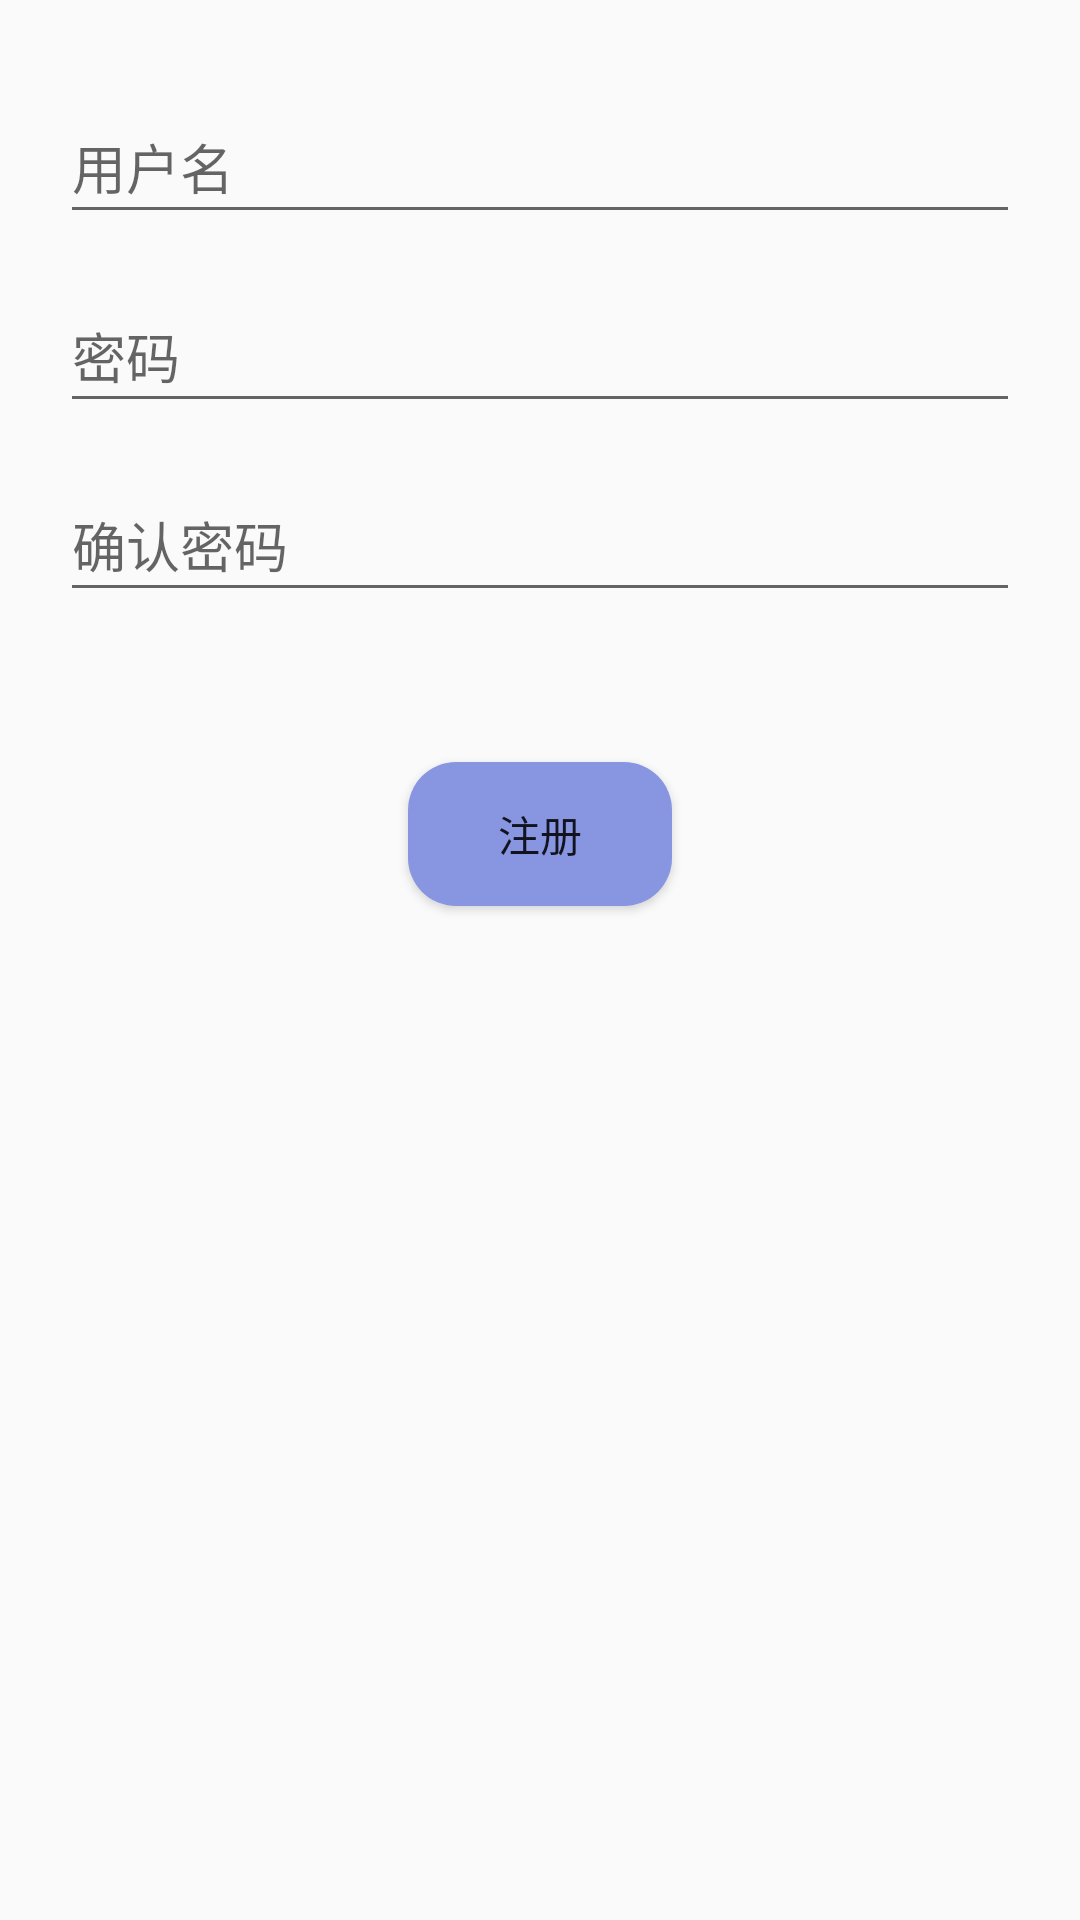

Write the Android layout XML for this screen, with the resource values it uses.
<!-- AndroidManifest.xml: application theme Theme.GlimmerMeeting -->
<!-- res/layout/signup_layout.xml -->
<?xml version="1.0" encoding="utf-8"?>
<androidx.constraintlayout.widget.ConstraintLayout xmlns:android="http://schemas.android.com/apk/res/android"
    xmlns:app="http://schemas.android.com/apk/res-auto"
    xmlns:tools="http://schemas.android.com/tools"
    android:layout_width="match_parent"
    android:layout_height="match_parent"
    tools:context=".userentry.SignupFragment">

    <EditText
        android:id="@+id/signupUsername"
        android:layout_width="0dp"
        android:layout_height="wrap_content"
        android:layout_marginStart="20dp"
        android:layout_marginTop="30dp"
        android:layout_marginEnd="20dp"
        android:ems="10"
        android:hint="用户名"
        android:inputType="text"
        android:minHeight="48dp"
        app:layout_constraintEnd_toEndOf="parent"
        app:layout_constraintStart_toStartOf="parent"
        app:layout_constraintTop_toTopOf="parent" />

    <EditText
        android:id="@+id/signupPassword"
        android:layout_width="0dp"
        android:layout_height="wrap_content"
        android:layout_marginStart="20dp"
        android:layout_marginTop="15dp"
        android:layout_marginEnd="20dp"
        android:ems="10"
        android:hint="密码"
        android:inputType="textPassword"
        android:minHeight="48dp"
        app:layout_constraintEnd_toEndOf="parent"
        app:layout_constraintStart_toStartOf="parent"
        app:layout_constraintTop_toBottomOf="@+id/signupUsername" />

    <EditText
        android:id="@+id/signupEnsurePassword"
        android:layout_width="0dp"
        android:layout_height="wrap_content"
        android:layout_marginStart="20dp"
        android:layout_marginTop="15dp"
        android:layout_marginEnd="20dp"
        android:ems="10"
        android:hint="确认密码"
        android:inputType="textPassword"
        android:minHeight="48dp"
        app:layout_constraintEnd_toEndOf="parent"
        app:layout_constraintStart_toStartOf="parent"
        app:layout_constraintTop_toBottomOf="@+id/signupPassword" />

    <Button
        android:id="@+id/button"
        android:layout_width="wrap_content"
        android:layout_height="wrap_content"
        android:layout_marginTop="50dp"
        android:text="注册"
        android:background="@drawable/userentry_button_background"
        app:layout_constraintEnd_toEndOf="parent"
        app:layout_constraintHorizontal_bias="0.5"
        app:layout_constraintStart_toStartOf="parent"
        app:layout_constraintTop_toBottomOf="@+id/signupEnsurePassword" />
</androidx.constraintlayout.widget.ConstraintLayout>
<!-- resources referenced by this layout -->
<resources>
  <!-- drawable userentry_button_background (drawable) -->
  <?xml version="1.0" encoding="utf-8"?>
  <selector xmlns:tools="http://schemas.android.com/tools" xmlns:android="http://schemas.android.com/apk/res/android">
      <item android:state_pressed="true">
          <shape android:shape="rectangle">
              <corners android:radius="16dp" />
              <solid android:color="#0E2EDD" />
          </shape>
      </item>
      <item>
          <shape android:shape="rectangle">
              <corners android:radius="16dp" />
              <solid android:color="#8896E2" />
          </shape>
      </item>
  </selector>
  <style name="Theme.GlimmerMeeting" parent="android:Theme.Material.Light.NoActionBar" />
</resources>
